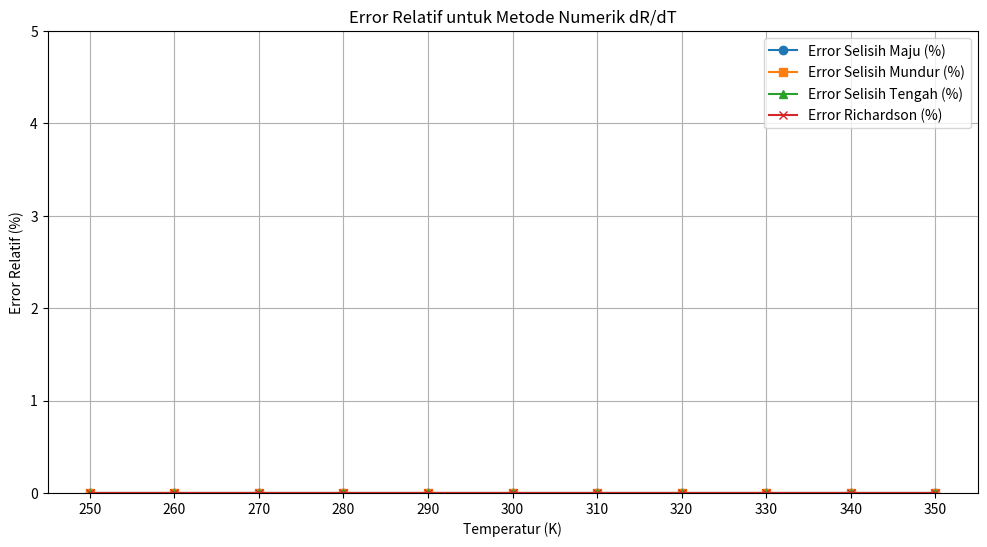

Generate this figure with matplotlib:
import numpy as np
import matplotlib.pyplot as plt

def R(T):
    """Menghitung nilai resistansi R pada temperatur T."""
    return 5000 * np.exp(3500 * (1/T - 1/298))

def forward_difference(T, h=1e-5):
    """Menghitung dR/dT menggunakan metode selisih maju."""
    return (R(T + h) - R(T)) / h

def backward_difference(T, h=1e-5):
    """Menghitung dR/dT menggunakan metode selisih mundur."""
    return (R(T) - R(T - h)) / h

def central_difference(T, h=1e-5):
    """Menghitung dR/dT menggunakan metode selisih tengah."""
    return (R(T + h) - R(T - h)) / (2 * h)

def exact_derivative(T):
    """Menghitung turunan eksak dR/dT."""
    R_T = R(T)
    return R_T * (-3500 / T**2)

def richardson_extrapolation(f, T, h):
    """Menggunakan extrapolasi Richardson untuk meningkatkan akurasi."""
    D1 = f(T, h)
    D2 = f(T, h / 2)
    return (4 * D2 - D1) / 3

# Rentang temperatur
T_values = np.arange(250, 351, 10)

# Menghitung turunan eksak dan metode numerik
exact_results = [exact_derivative(T) for T in T_values]
forward_results = [forward_difference(T) for T in T_values]
backward_results = [backward_difference(T) for T in T_values]
central_results = [central_difference(T) for T in T_values]
richardson_results = [richardson_extrapolation(central_difference, T, 1e-5) for T in T_values]

# Menghitung error relatif
def calculate_relative_error(numerical, exact):
    """Menghitung error relatif antara hasil numerik dan eksak."""
    numerical_array = np.array(numerical)
    exact_array = np.array(exact)
    
    # Menghindari pembagian dengan nol
    return np.abs((numerical_array - exact_array) / np.where(exact_array == 0, 1e-10, exact_array)) * 100

forward_errors = calculate_relative_error(forward_results, exact_results)
backward_errors = calculate_relative_error(backward_results, exact_results)
central_errors = calculate_relative_error(central_results, exact_results)
richardson_errors = calculate_relative_error(richardson_results, exact_results)

# Plotting
plt.figure(figsize=(12, 6))
plt.plot(T_values, forward_errors, marker='o', label='Error Selisih Maju (%)')
plt.plot(T_values, backward_errors, marker='s', label='Error Selisih Mundur (%)')
plt.plot(T_values, central_errors, marker='^', label='Error Selisih Tengah (%)')
plt.plot(T_values, richardson_errors, marker='x', label='Error Richardson (%)')

plt.title('Error Relatif untuk Metode Numerik dR/dT')
plt.xlabel('Temperatur (K)')
plt.ylabel('Error Relatif (%)')
plt.legend()
plt.grid()
plt.xticks(T_values)
plt.ylim(0, max(forward_errors.max(), backward_errors.max(), central_errors.max(), richardson_errors.max()) + 5)
plt.show()
